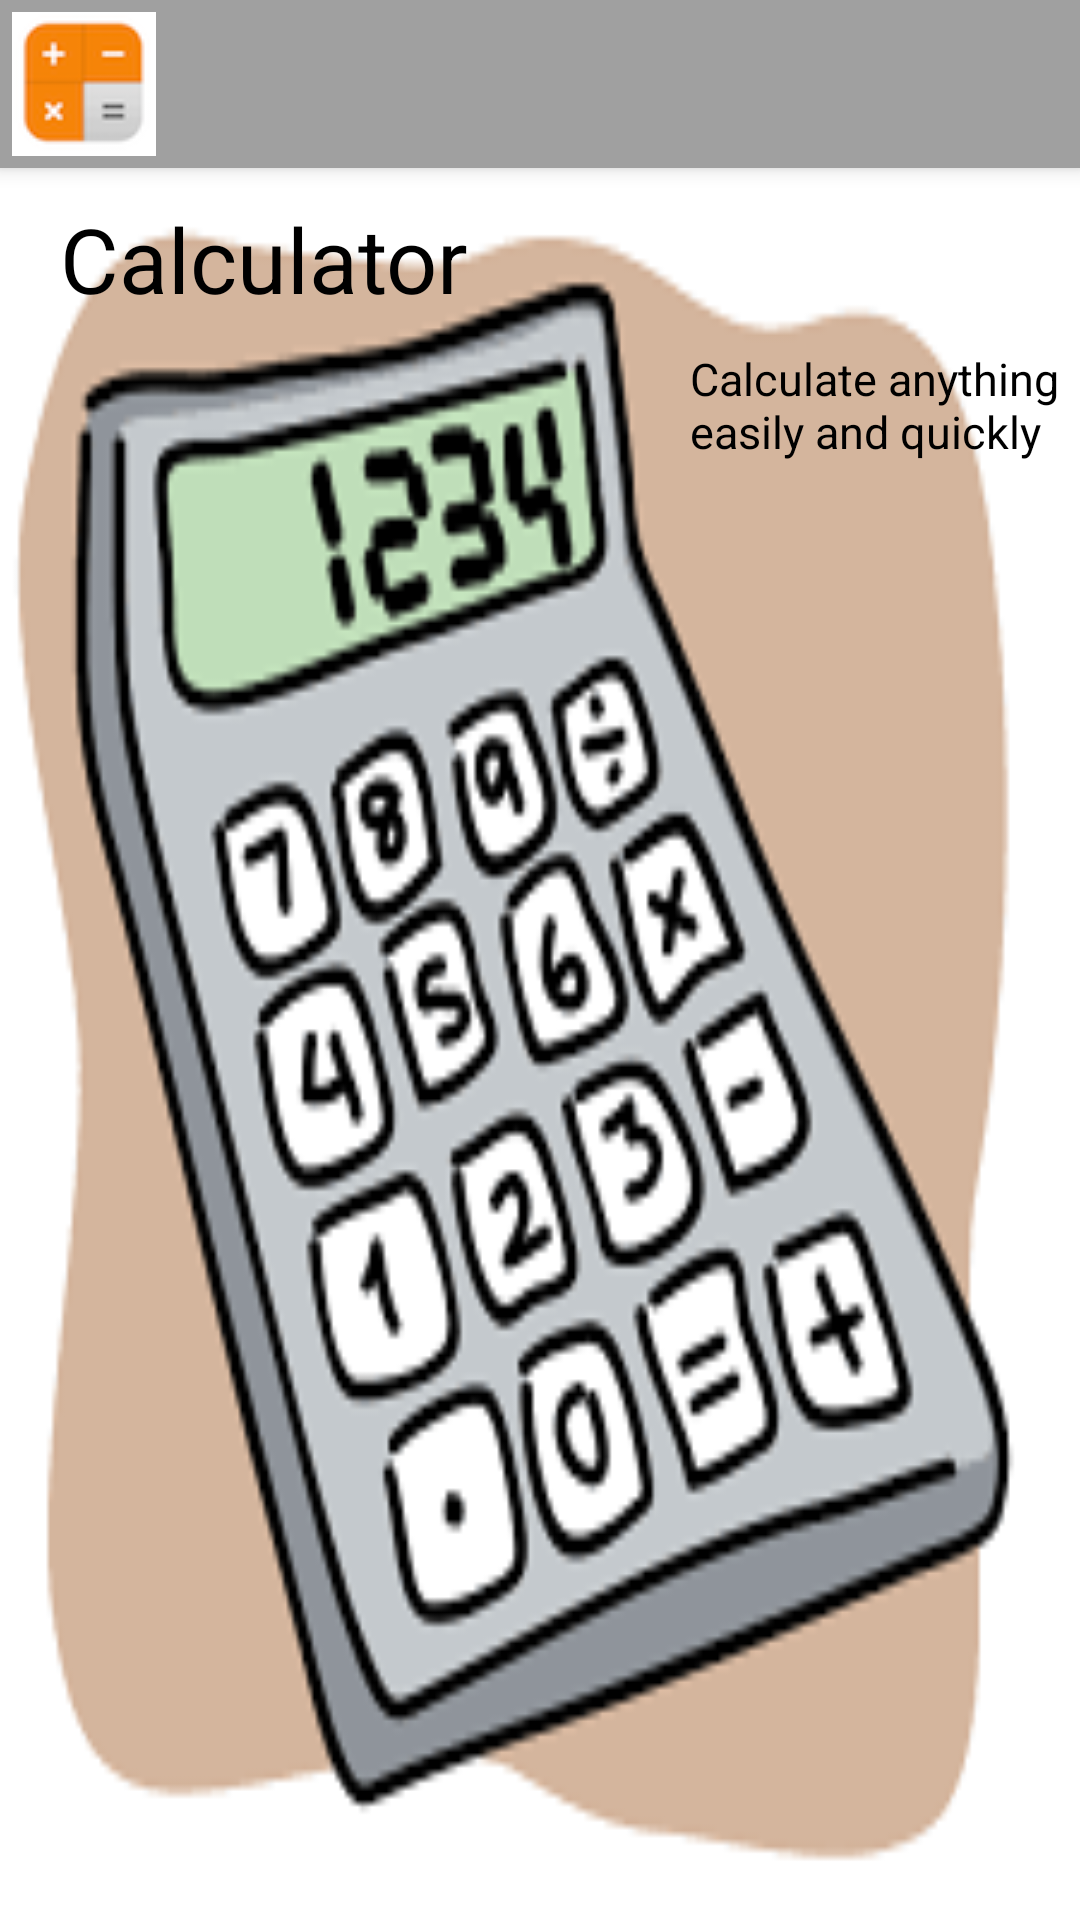

This screen was rendered from an Android layout file. Write that file and the resources it references.
<!-- AndroidManifest.xml: application theme AppTheme -->
<!-- res/layout/activity_home.xml -->
<?xml version="1.0" encoding="utf-8"?>
<android.support.design.widget.CoordinatorLayout
    xmlns:android="http://schemas.android.com/apk/res/android"
    xmlns:app="http://schemas.android.com/apk/res-auto"
    xmlns:tools="http://schemas.android.com/tools"
    android:layout_width="match_parent"
    android:layout_height="match_parent"
    android:fitsSystemWindows="true"
    tools:context=".Home">

    <android.support.design.widget.AppBarLayout
        android:layout_height="wrap_content"
        android:layout_width="match_parent"
        android:theme="@style/AppTheme.AppBarOverlay">

        <android.support.v7.widget.Toolbar
            android:id="@+id/toolbar"
            android:layout_width="match_parent"
            android:layout_height="?attr/actionBarSize"
            android:background="?attr/colorPrimary"
            app:navigationIcon="@drawable/calculatoricon"
            android:label="@string/app_name"
            app:popupTheme="@style/AppTheme.PopupOverlay" />

    </android.support.design.widget.AppBarLayout>

    <include layout="@layout/content_home" />



</android.support.design.widget.CoordinatorLayout>
<!-- res/layout/content_home.xml (included above) -->
<?xml version="1.0" encoding="utf-8"?>
<LinearLayout xmlns:android="http://schemas.android.com/apk/res/android"
    xmlns:tools="http://schemas.android.com/tools"
    xmlns:app="http://schemas.android.com/apk/res-auto"
    android:layout_width="match_parent"
    android:layout_height="match_parent"
    android:background="@drawable/calculatorgrey"
    android:orientation="vertical"
    app:layout_behavior="@string/appbar_scrolling_view_behavior"
    tools:showIn="@layout/activity_home"
    tools:ignore="Overdraw">
    <TextView
        android:layout_width="wrap_content"
        android:layout_height="35dp"
        android:layout_marginStart="20dp"
        android:layout_marginLeft="20dp"
        android:layout_marginTop="10dp"
        android:text="@string/app_name"
        android:textColor="#000000"
        android:textSize="30sp"
        />
    <TextView
        android:layout_width="wrap_content"
        android:layout_height="35dp"
        android:layout_marginStart="230dp"
        android:layout_marginLeft="230dp"
        android:layout_marginTop="15dp"
        android:layout_weight="0.04"
        android:text="@string/app_name_slogan"
        android:textColor="#000000"
        android:textSize="15sp"/>

</LinearLayout>
<!-- resources referenced by this layout -->
<resources>
  <!-- drawable calculatorgrey: png bitmap (drawable, 34201 bytes) -->
  <!-- drawable calculatoricon: png bitmap (drawable, 4341 bytes) -->
  <string name="app_name">Calculator</string>
  <string name="app_name_slogan">Calculate anything easily and quickly</string>
  <style name="AppTheme.AppBarOverlay" parent="ThemeOverlay.AppCompat.Dark.ActionBar" />
  <style name="AppTheme.PopupOverlay" parent="ThemeOverlay.AppCompat.Light" />
  <style name="AppTheme" parent="Theme.AppCompat.Light.DarkActionBar">
          
          <item name="colorPrimary">@color/colorPrimary</item>
          <item name="colorPrimaryDark">@color/colorPrimaryDark</item>
          <item name="colorAccent">#a842fa1d</item>
      </style>
  <color name="colorPrimary">#A0A0A0</color>
  <color name="colorPrimaryDark">#A6A6A6</color>
</resources>
